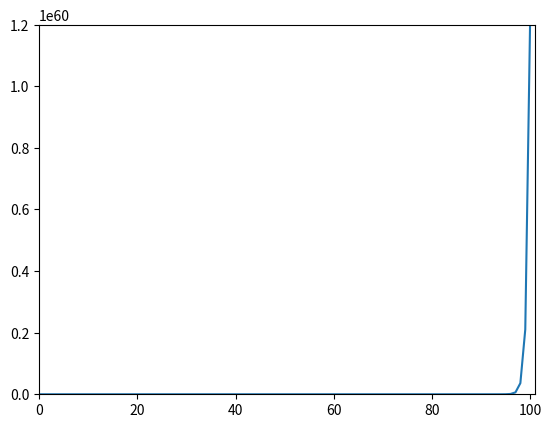

Reproduce this figure in Python.
import numpy as np
import math as m

x0, x1, n = 1, 2,  100

#a
def DiffEq(x0, x1, n):
    x = [x0, x1]
    for i in range(n-1):
        x.append(2*x[i+1] + x[i])
    return x

# b)
x1 = 1-m.sqrt(2)
x_list = DiffEq(x0, x1, n)
counter = 0
for i in x_list:
    print('x({}) = {}'.format(counter, i))
    counter += 1

# print(x)

# c


def GeneralEq(n):
    return (1-m.sqrt(2))**n


# d
x_simu = DiffEq(x0, x1, n)
x_general = [GeneralEq(i) for i in range(len(x_simu))]
counter = 0
relative_error = []
for i, j in zip(x_simu, x_general):
    relative_error.append(abs(i-j)/abs(j))
    print('n: {:5.1f} ,x_simu: {:12.6g}, x_general: {:12.6g}, rel_err: {:12.6g}'.format(
        counter, i, j, relative_error[counter]))
    counter += 1

y = relative_error
x = [i for i in range(len(y))]

import matplotlib.pyplot as plt
plt.plot(x, y)
axes = plt.gca()
axes.set_xlim([0, len(x)])
axes.set_ylim([-1, 1.2e+60])
plt.show()

'''
Vi har store avvik i den simulerte løsningen pga summeringen av et heltall og roten av 2.
hver gang vi legger sammen kuttes noen desimaler. Og som vist i rel_err så blir feilen fort storself.
'''
